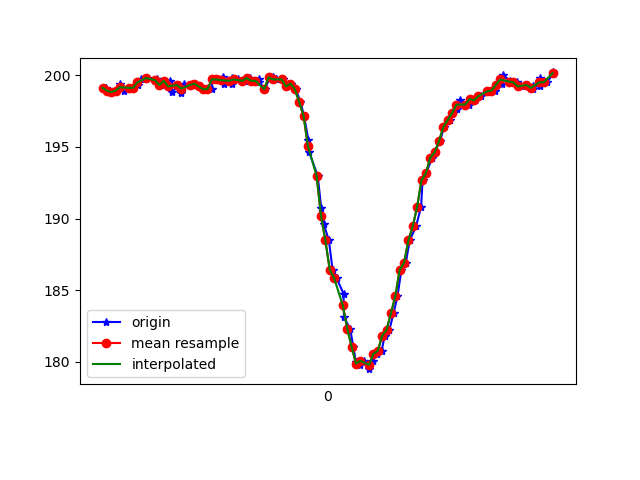

Values plotted in this chart, from the file beside it:
1617849453275, 545096900811750, 199.1211, -243.84766, -70.41016
1617849453288, 545096915126242, 198.9, -243.6, -69.14
1617849453301, 545096934293621, 198.8, -243.5, -69.63
1617849453321, 545096953491521, 198.9, -243.3, -69.34
1617849453340, 545096972292644, 199.4, -243.2, -69.14
1617849453359, 545096991612629, 198.9, -243.7, -69.63
1617849453381, 545097010718966, 199.1, -243.8, -70.02
1617849453401, 545097029916866, 199.1, -243.5, -69.63
1617849453424, 545097048992681, 199.3, -243.6, -69.73
1617849453437, 545097068160060, 199.7, -243.4, -70.31
1617849453463, 545097087754737, 199.8, -243.7, -69.63
1617849453501, 545097107318892, 199.6, -244.1, -69.73
1617849453509, 545097126455750, 199.7, -243.6, -69.43
1617849453529, 545097145226352, 199.3, -243.6, -69.43
1617849453543, 545097164363209, 199.6, -243.4, -69.73
1617849453567, 545097183561110, 199.6, -243.5, -69.63
1617849453579, 545097202728488, 198.8, -243.7, -69.04
1617849453609, 545097225497381, 199.3, -243, -68.95
1617849453620, 545097244603717, 198.7, -243.4, -69.73
1617849453634, 545097263862660, 199.4, -243.1, -69.82
1617849453663, 545097282267006, 199.3, -242.9, -68.75
1617849453681, 545097302227939, 199.4, -243.3, -69.04
1617849453700, 545097321364796, 199.2, -243.7, -69.34
1617849453720, 545097340043834, 199, -244, -69.63
1617849453759, 545097359119649, 199, -243.8, -69.73
1617849453762, 545097378470156, 199.7, -243.3, -68.75
1617849453789, 545097397423886, 199.7, -243.8, -69.34
1617849453813, 545097416530222, 199.9, -243.8, -70.02
1617849453816, 545097435422909, 199.4, -243.9, -69.14
1617849453852, 545097454254554, 199.8, -243.3, -68.46
1617849453854, 545097473727145, 199.4, -243.6, -68.95
1617849453879, 545097492497747, 199.7, -243.8, -68.65
1617849453907, 545097512183988, 199.6, -243, -68.07
1617849453910, 545097531351367, 199.6, -243.4, -68.95
1617849453934, 545097550427182, 199.8, -244.3, -68.95
1617849453944, 545097569106220, 199.6, -244.1, -69.14
1617849453975, 545097588334641, 199.7, -243.5, -69.34
1617849453978, 545097607166286, 199.5, -243.8, -69.43
1617849454003, 545097626181058, 199, -243.6, -68.65
1617849454025, 545097645745214, 199.8, -243.2, -68.65
1617849454038, 545097664729465, 199.9, -243.3, -68.46
1617849454055, 545097683652673, 199.7, -242.9, -68.75
1617849454087, 545097702636924, 199.7, -241.6, -66.89
1617849454103, 545097722262123, 199.2, -239.7, -65.62
1617849454121, 545097741032725, 199.4, -238.2, -64.55
1617849454144, 545097760253612, 199, -235.6, -63.48
1617849454166, 545097779482033, 198.1, -233.5, -60.45
1617849454182, 545097798832540, 197.2, -231.1, -57.62
1617849454202, 545097818152525, 195.5, -227.9, -54.39
1617849454206, 545097837319904, 194.6, -225.6, -50.68
1617849454245, 545097856517804, 193, -223.5, -45.12
1617849454261, 545097875624141, 190.7, -222.7, -41.21
1617849454272, 545097895096732, 189.6, -221.4, -36.43
1617849454296, 545097914294633, 188.5, -221.1, -32.52
1617849454313, 545097933584097, 186.4, -220.9, -29.79
1617849454331, 545097952812518, 185.8, -221.3, -28.71
1617849454363, 545097972071461, 184.8, -221.4, -29.1
1617849454365, 545097991299882, 183.1, -221.7, -28.22
1617849454393, 545098010375697, 182.3, -221.4, -26.66
1617849454408, 545098029787246, 181.1, -221.8, -25.59
1617849454420, 545098048802019, 180, -222.4, -26.46
... 47 more rows
